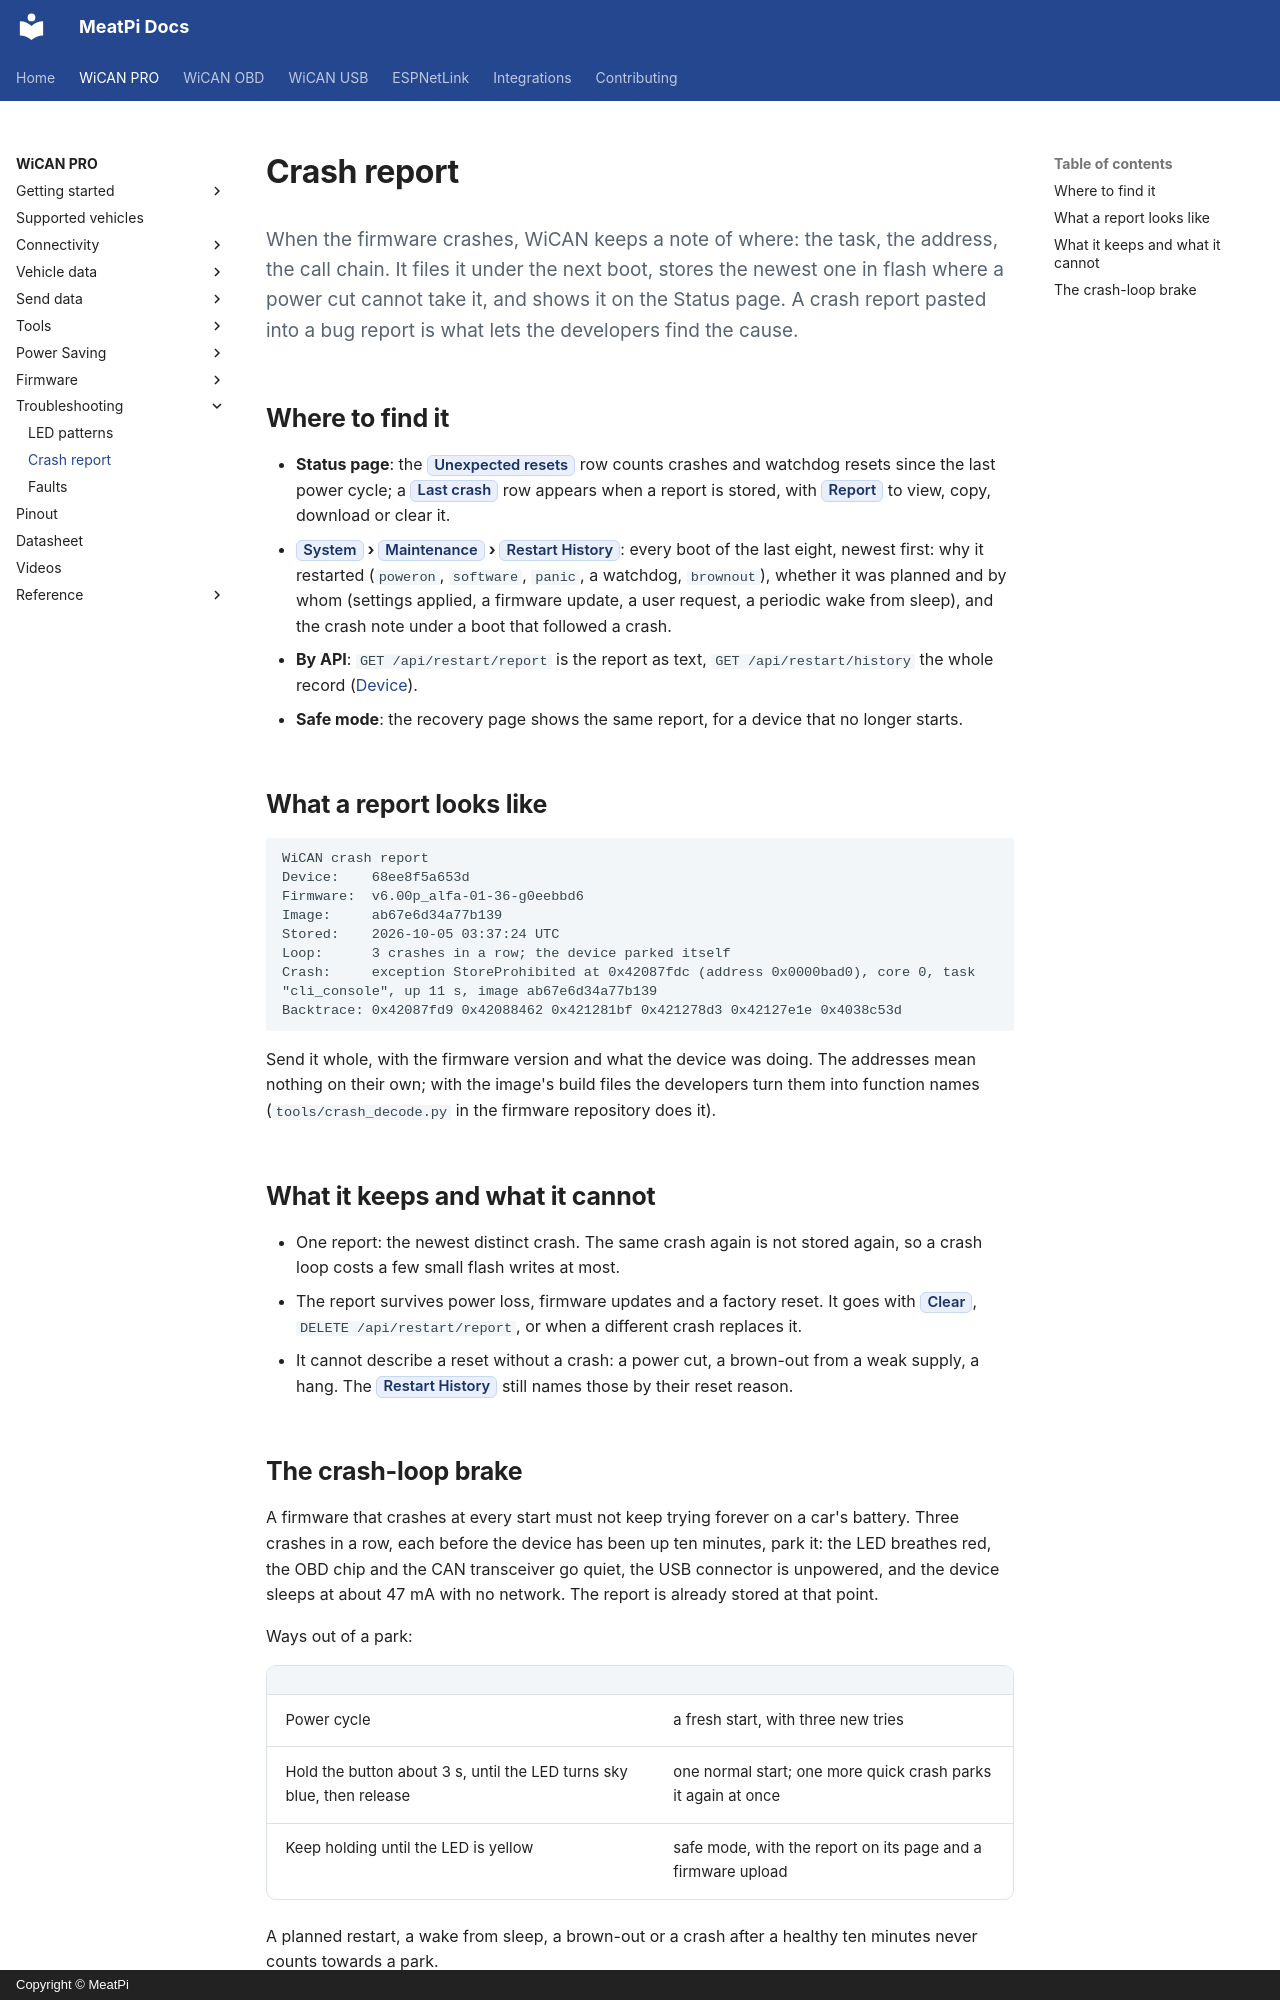

repository: meatpiHQ/meatpi-docs · page: wican-pro/troubleshooting/crash-report/index.html · generator: mkdocs · copyright: Copyright © MeatPi

---
title: Crash report
---

# Crash report

<p class="lead">When the firmware crashes, WiCAN keeps a note of where: the task, the address, the call chain. It files it under the next boot, stores the newest one in flash where a power cut cannot take it, and shows it on the Status page. A crash report pasted into a bug report is what lets the developers find the cause.</p>

## Where to find it

- **Status page**: the ==Unexpected resets== row counts crashes and watchdog resets since the last power cycle; a ==Last crash== row appears when a report is stored, with ==Report== to view, copy, download or clear it.
- **==System== › ==Maintenance== › ==Restart History==**: every boot of the last eight, newest first: why it restarted (`poweron`, `software`, `panic`, a watchdog, `brownout`), whether it was planned and by whom (settings applied, a firmware update, a user request, a periodic wake from sleep), and the crash note under a boot that followed a crash.
- **By API**: `GET /api/restart/report` is the report as text, `GET /api/restart/history` the whole record ([Device](../reference/http-api/device.md)).
- **Safe mode**: the recovery page shows the same report, for a device that no longer starts.

## What a report looks like

```text
WiCAN crash report
Device:    68ee8f5a653d
Firmware:  v6.00p_alfa-01-36-g0eebbd6
Image:     ab67e6d34a77b139
Stored:    2026-10-05 03:37:24 UTC
Loop:      3 crashes in a row; the device parked itself
Crash:     exception StoreProhibited at 0x42087fdc (address 0x0000bad0), core 0, task "cli_console", up 11 s, image ab67e6d34a77b139
Backtrace: 0x42087fd9 0x42088462 0x421281bf 0x421278d3 0x42127e1e 0x4038c53d
```

Send it whole, with the firmware version and what the device was doing. The addresses mean nothing on their own; with the image's build files the developers turn them into function names (`tools/crash_decode.py` in the firmware repository does it).

## What it keeps and what it cannot

- One report: the newest distinct crash. The same crash again is not stored again, so a crash loop costs a few small flash writes at most.
- The report survives power loss, firmware updates and a factory reset. It goes with ==Clear==, `DELETE /api/restart/report`, or when a different crash replaces it.
- It cannot describe a reset without a crash: a power cut, a brown-out from a weak supply, a hang. The ==Restart History== still names those by their reset reason.
